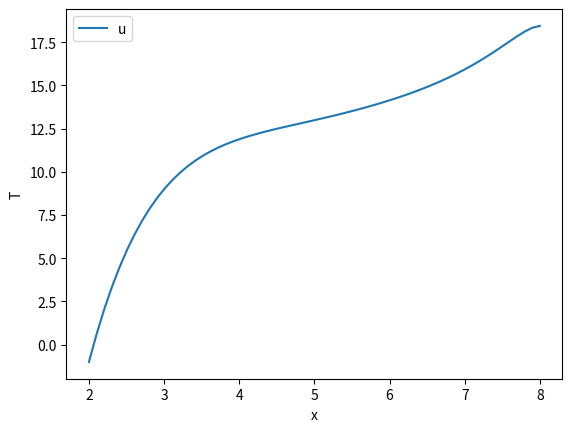

Generate this figure with matplotlib:
import numpy as np
import matplotlib.pyplot as plt

#sto considerando un problema per trovare la distribuziome della temperatura
#lungo un'asta lunga L

def GlobalStiffnesA(x,a,k):
    n=len(x)-1
    A=np.zeros((n+1,n+1))
    for i in range(n):
        h=x[i+1]-x[i]
        x_med=(x[i+1]+x[i])/2
        ai=a(x_med)
        A[i,i]=A[i,i]+ai/h
        A[i,i+1]=A[i,i+1]-ai/h
        A[i+1,i]=A[i+1,i]-ai/h
#        A[i+1,i+1]=A[i+1,i+1]+ai/h
        A[i+1,i+1]=ai/h
    A[0,0]+=k[0]
    A[n,n]+=k[1]
    return A


def loadvector(x,f,k,g):
    n=len(x)-1
    b=np.zeros(n+1)
    for i in range(n):
        h=x[i+1]-x[i]
        b[i]=b[i]+f(x[i])*h/2
#        b[i+1]=b[i+1]+f(x[i])*h/2
        b[i+1]=f(x[i+1])*h/2
    b[0]+=k[0]*g[0]
    b[n]+=k[1]*g[1]
    return b 

h=0.1
n_step=int(6/h)
x=np.linspace(2,8,n_step)
k=np.array([1e+6,0])
g=np.array([-1,0])
a = lambda x: 0.1*(5 - 0.6 * x)
f= lambda x: 0.03*(x-6)**4

A=GlobalStiffnesA(x,a,k)
b=loadvector(x,f,k,g)
u=np.linalg.solve(A,b)

plt.plot(x,u,label='u')
plt.legend()
plt.xlabel('x')
plt.ylabel('T')
plt.show()

